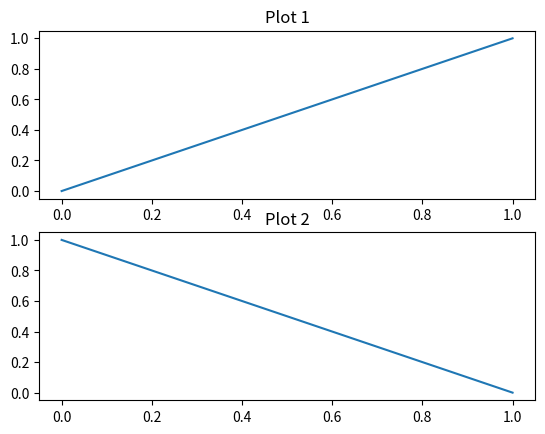
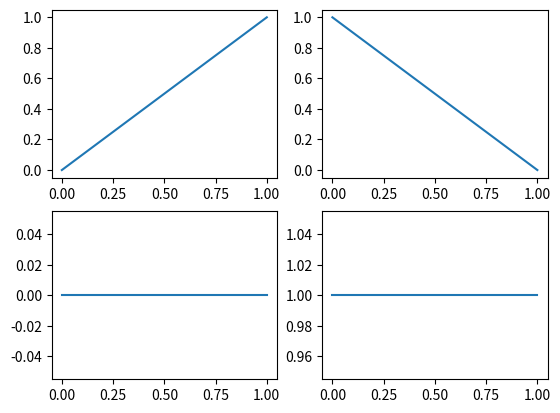

The matplotlib source for these figures, in order:
# -*- coding: utf-8 -*-
"""
Created on Mon Dec  9 09:39:54 2024

@author: anekl
"""

# int(), float(), divmod(), pow() 
# objekt, funksjon 
# kodefeil 
# arrays, indeksering og slicing
# fillesing, hvordan lese disse dataene
# logikk, evaluering av logiske uttrykk - sammensatte 
# klassebeskrivelse
# plotting 
# dictionaries 
# try except 

# Matteoperasjoner 

a = 5
b = 3 

a+b 
a-b 
a*b 
a/b
a//b
a%b 

f"{59.5568498:.2f}"
f"{0:.2f}".format(59.5568498)

pow(2,5,2)


a = [4,5,6,7] 
b = [4,7,8,9] 
a+b 
# [4,5,6,7,4,7,8,9] 

a.insert(0, 8)
del(a[0])
len(a)
b.insert(3,5)
b
a.index(4) # finne ut hvilken index som inneholder tallet 4 
a.index(4,0,5) # let etter 4 mellom index 0 og 3 
a.append(4)
a.count(4)

c = list(range(2,11,4))
d = list(range(3))

a
test = enumerate(a) 
print(list(test))



# list comprehensions 


number = [1,2,3,4,5] 

# new_list = [new_item for item in list] 

new_number = [num*2 for num in number if num > 2]


# join function 

words = ["Hey", "my", "name", "is", "ane"]
sentence = "_".join(words)



#%%


import matplotlib.pyplot as plt

# Create a 1x2 grid of subplots
plt.subplot(2, 1, 1)  # First subplot (1 row, 2 columns, position 1)
plt.plot([0, 1], [0, 1])
plt.title("Plot 1")

plt.subplot(2, 1, 2)  # Second subplot (1 row, 2 columns, position 2)
plt.plot([0, 1], [1, 0])
plt.title("Plot 2")

plt.show()


fig, axes = plt.subplots(2, 2)  # 2x2 grid of subplots
axes[0, 0].plot([0, 1], [0, 1])  # First subplot
axes[0, 1].plot([0, 1], [1, 0])  # Second subplot
axes[1, 0].plot([0, 1], [0, 0])  # Third subplot
axes[1, 1].plot([0, 1], [1, 1])  # Fourth subplot
plt.show()


#%% 

#dict 

student = {"name" : "Ane", 
           "age" : 28, 
           "school" : "NMBU", 
           "subjects" : ["proteinchemistry", "functional genomics", "programming in python"]}

student.keys()
student.values() 
student["name"]
student["subjects"]
del student["age"]
student.keys()
student.values()
student.update({"age" : 28})
student.items()
"age" in student 

hilsen = "\n"
hilsen[8:]
hilsen.lstrip("h")

hilsen.isdigit()
hilsen.endswith("00")
hilsen.isspace()


#%% 

import random as rd

print(rd.random())
liste = [1,2,3,5,6,"hei","ball", "hatt", "9,44"]
Setning = "Hei jeg heter bjarne" 
rd.choice(liste)

test = ["banan", "ball", "lang", "kort", "nisse", "jul"]
rd.shuffle(test)
print(test)

rd.shuffle(liste)
print(liste)

test.pop()
test.pop(1)
test

#%% 

a = [1,2,3,7,4,2,5,6,8]
b = [4,5,6,3,5,6,7,42,1,4,6,7]

c = zip(a,b)
print(tuple(c))
sorted(a)
b.sort()
b.sort(reverse = True)


#%% 
import numpy as np 

arr = np.array([[1,2,3,4],[1,42,3,5],[3,4,5,7]])
arr[1,1]
arr[1,0:]
arr[2,-1]
arr[-1,-1]
arr[0,3]
arr[0,::2]
arr[0,::]

rekke = np.linspace(0,30)
nytest = np.zeros(3)

arr[0:3:1]
arr[0:3:1,::]
# arr[start index rad: stopp index rad : step index rad] 
# samme som: arr[0:3:1,]

np.where(arr == 2)

arr[:,1]

np.shape(arr)
horisontal = np.hstack(arr)
vertikal = np.vstack(horisontal)

isinstance("Hello", str)
isinstance(5, float)
